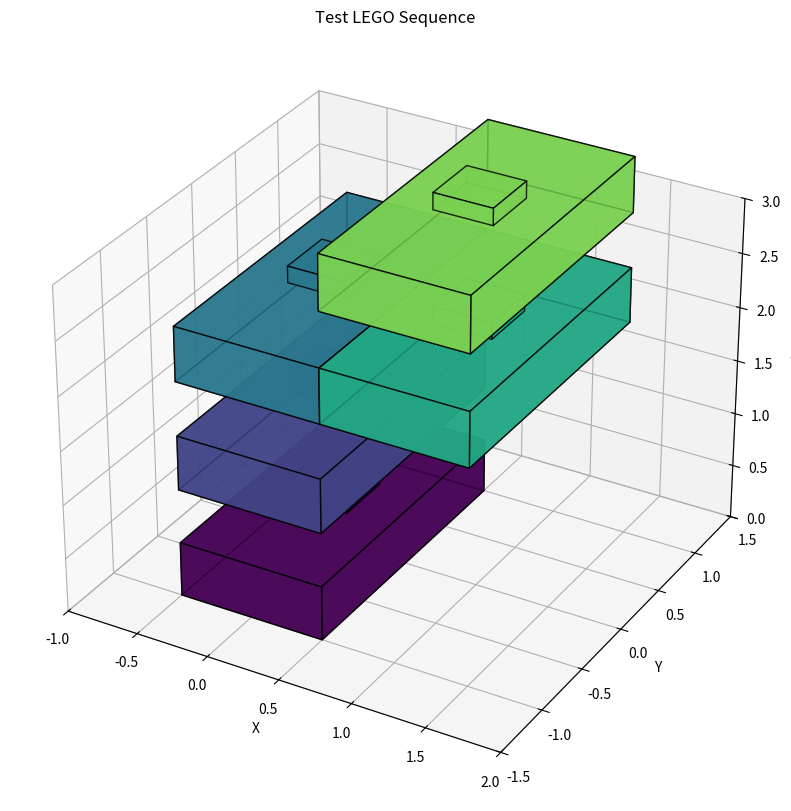

The matplotlib source for this figure: (Note: this script raises an exception after producing the figure.)
#!/usr/bin/env python
# -*- coding: utf-8 -*-

"""
LEGO brick renderer for turning coordinates into nice LEGO brick visualizations
"""

import numpy as np
import matplotlib.pyplot as plt
from mpl_toolkits.mplot3d import Axes3D
from mpl_toolkits.mplot3d.art3d import Poly3DCollection
import matplotlib.colors as mcolors
import os

def create_brick(position, color='red', alpha=0.8, brick_size=(1, 2, 0.5)):
    """
    Create a 3D representation of a LEGO brick at the given position.
    
    Args:
        position: (x, y, z) position of the brick's center
        color: Color of the brick
        alpha: Transparency of the brick
        brick_size: Size of the brick (x, y, z) in LEGO units
            Default is (1, 2, 0.5) which is a 1x2 flat brick
        
    Returns:
        vertices and faces for rendering
    """
    # Get position
    x, y, z = position
    
    # Define the size of a brick
    dx, dy, dz = brick_size
    
    # Create the 8 vertices of the brick
    vertices = np.array([
        [x - dx/2, y - dy/2, z],           # bottom face
        [x + dx/2, y - dy/2, z],
        [x + dx/2, y + dy/2, z],
        [x - dx/2, y + dy/2, z],
        [x - dx/2, y - dy/2, z + dz],      # top face
        [x + dx/2, y - dy/2, z + dz],
        [x + dx/2, y + dy/2, z + dz],
        [x - dx/2, y + dy/2, z + dz]
    ])
    
    # Define the 6 faces using the vertices
    faces = [
        [vertices[0], vertices[1], vertices[2], vertices[3]],  # bottom
        [vertices[4], vertices[5], vertices[6], vertices[7]],  # top
        [vertices[0], vertices[1], vertices[5], vertices[4]],  # front
        [vertices[2], vertices[3], vertices[7], vertices[6]],  # back
        [vertices[0], vertices[3], vertices[7], vertices[4]],  # left
        [vertices[1], vertices[2], vertices[6], vertices[5]]   # right
    ]
    
    # Add studs on top (simplified approach to avoid index errors)
    # Just add a simple cylinder for each stud instead of the complex approach
    stud_radius = 0.2
    stud_height = 0.15
    
    # Create a single stud in the center of the brick
    stud_x = x
    stud_y = y
    stud_z = z + dz  # Top of the brick
    
    # Create a simple box for the stud instead of a detailed cylinder
    stud_vertices = [
        [stud_x - stud_radius, stud_y - stud_radius, stud_z],                    # bottom square
        [stud_x + stud_radius, stud_y - stud_radius, stud_z],
        [stud_x + stud_radius, stud_y + stud_radius, stud_z],
        [stud_x - stud_radius, stud_y + stud_radius, stud_z],
        [stud_x - stud_radius, stud_y - stud_radius, stud_z + stud_height],      # top square
        [stud_x + stud_radius, stud_y - stud_radius, stud_z + stud_height],
        [stud_x + stud_radius, stud_y + stud_radius, stud_z + stud_height],
        [stud_x - stud_radius, stud_y + stud_radius, stud_z + stud_height]
    ]
    
    # Create the 6 faces of the stud box
    stud_faces = [
        [stud_vertices[0], stud_vertices[1], stud_vertices[2], stud_vertices[3]],  # bottom
        [stud_vertices[4], stud_vertices[5], stud_vertices[6], stud_vertices[7]],  # top
        [stud_vertices[0], stud_vertices[1], stud_vertices[5], stud_vertices[4]],  # front
        [stud_vertices[2], stud_vertices[3], stud_vertices[7], stud_vertices[6]],  # back
        [stud_vertices[0], stud_vertices[3], stud_vertices[7], stud_vertices[4]],  # left
        [stud_vertices[1], stud_vertices[2], stud_vertices[6], stud_vertices[5]]   # right
    ]
    
    return faces + stud_faces, color, alpha


def render_lego_sequence(coords, output_path=None, title="LEGO Brick Sequence", brick_colors=None):
    """
    Render a sequence of LEGO bricks from coordinates.
    
    Args:
        coords: Array of shape (n, 3) containing the (x, y, z) coordinates of n bricks
        output_path: Path to save the visualization
        title: Title for the plot
        brick_colors: List of colors for the bricks, if None, a sequence of colors will be used
    """
    fig = plt.figure(figsize=(12, 10))
    ax = fig.add_subplot(111, projection='3d')
    
    # Use colormap if colors not provided
    if brick_colors is None:
        cmap = plt.cm.viridis
        colors = [cmap(i / len(coords)) for i in range(len(coords))]
    else:
        colors = brick_colors
    
    # Default LEGO colors if needed
    default_colors = ['red', 'blue', 'green', 'yellow', 'orange', 'purple']
    
    # Get coordinate ranges for proper scaling
    x_min, y_min, z_min = np.min(coords, axis=0)
    x_max, y_max, z_max = np.max(coords, axis=0)
    
    # Create bricks
    for i, (position, color) in enumerate(zip(coords, colors)):
        # Use a color from the default list if needed
        if isinstance(color, (float, int)):
            color = default_colors[i % len(default_colors)]
            
        # Create the brick
        faces, face_color, alpha = create_brick(position, color, 0.8)
        
        # Add to plot
        collection = Poly3DCollection(faces, alpha=alpha)
        collection.set_facecolor(face_color)
        collection.set_edgecolor('black')
        ax.add_collection3d(collection)
        
        # Add label with the brick number
        ax.text(position[0], position[1], position[2] + 0.7, 
                str(i), color='black', fontsize=12, ha='center')
    
    # Set axis limits with some padding
    padding = 2  # Add padding around the bricks
    ax.set_xlim(x_min - padding, x_max + padding)
    ax.set_ylim(y_min - padding, y_max + padding)
    ax.set_zlim(z_min - padding, z_max + padding)
    
    # Labels and title
    ax.set_xlabel('X')
    ax.set_ylabel('Y')
    ax.set_zlabel('Z')
    plt.title(title)
    
    # Set equal aspect ratio
    # This is important for LEGO bricks to look proportional
    max_range = max(x_max - x_min, y_max - y_min, z_max - z_min)
    mid_x = (x_max + x_min) / 2
    mid_y = (y_max + y_min) / 2
    mid_z = (z_max + z_min) / 2
    ax.set_xlim(mid_x - max_range/2, mid_x + max_range/2)
    ax.set_ylim(mid_y - max_range/2, mid_y + max_range/2)
    ax.set_zlim(mid_z - max_range/2, mid_z + max_range/2)
    
    # Save if output path is provided
    if output_path:
        os.makedirs(os.path.dirname(output_path), exist_ok=True)
        plt.savefig(output_path, dpi=300, bbox_inches='tight')
        
    return fig, ax


def visualize_model_comparison(model_outputs, pattern_name, output_dir):
    """
    Create a comparison visualization of different model outputs as LEGO bricks.
    
    Args:
        model_outputs: Dictionary of model_name -> coordinates array
        pattern_name: Name of the pattern being visualized
        output_dir: Directory to save the visualization
    """
    # Create a figure with subplots for each model
    num_models = len(model_outputs)
    fig = plt.figure(figsize=(15, 5 * ((num_models + 1) // 2)))
    
    # Color scheme for different patterns
    color_schemes = {
        'stack': ['red', 'darkred', 'indianred', 'firebrick', 'lightcoral'],
        'row': ['blue', 'navy', 'royalblue', 'steelblue', 'skyblue'],
        'stair': ['green', 'darkgreen', 'seagreen', 'mediumseagreen', 'lightgreen'],
        'random_walk': ['purple', 'indigo', 'darkviolet', 'mediumorchid', 'plum']
    }
    
    default_colors = color_schemes.get(pattern_name, 
                                      ['orange', 'darkorange', 'peru', 'goldenrod', 'gold'])
    
    # Plot each model's output
    for i, (model_name, coords) in enumerate(model_outputs.items()):
        ax = fig.add_subplot(num_models, 1, i+1, projection='3d')
        
        # Generate a color sequence
        colors = []
        for j in range(len(coords)):
            idx = min(j, len(default_colors)-1)
            colors.append(default_colors[idx])
        
        # Create bricks
        for j, (position, color) in enumerate(zip(coords, colors)):
            # Create the brick
            faces, face_color, alpha = create_brick(position, color, 0.8)
            
            # Add to plot
            collection = Poly3DCollection(faces, alpha=alpha)
            collection.set_facecolor(face_color)
            collection.set_edgecolor('black')
            ax.add_collection3d(collection)
            
            # Add label with the brick number
            ax.text(position[0], position[1], position[2] + 0.7, 
                    str(j), color='black', fontsize=10, ha='center')
        
        # Set axis limits based on data range
        x_min, y_min, z_min = np.min(coords, axis=0)
        x_max, y_max, z_max = np.max(coords, axis=0)
        padding = 2
        
        # Set equal aspect ratio
        max_range = max(x_max - x_min, y_max - y_min, z_max - z_min)
        mid_x = (x_max + x_min) / 2
        mid_y = (y_max + y_min) / 2
        mid_z = (z_max + z_min) / 2
        ax.set_xlim(mid_x - max_range/2, mid_x + max_range/2)
        ax.set_ylim(mid_y - max_range/2, mid_y + max_range/2)
        ax.set_zlim(mid_z - max_range/2, mid_z + max_range/2)
        
        # Labels and title
        ax.set_xlabel('X')
        ax.set_ylabel('Y')
        ax.set_zlabel('Z')
        ax.set_title(f"{model_name.capitalize()} Model - {pattern_name.capitalize()} Pattern")
    
    plt.tight_layout()
    
    # Save the comparison
    output_path = os.path.join(output_dir, f"lego_{pattern_name}_comparison.png")
    os.makedirs(output_dir, exist_ok=True)
    plt.savefig(output_path, dpi=300, bbox_inches='tight')
    
    return fig


if __name__ == "__main__":
    # Test with some example data
    coords = np.array([
        [0, 0, 0],
        [0, 0, 1],
        [0, 0, 2],
        [1, 0, 2],
        [1, 0, 3]
    ])
    
    # Create a test visualization
    fig, ax = render_lego_sequence(coords, "test_lego_render.png", "Test LEGO Sequence")
    plt.show() 